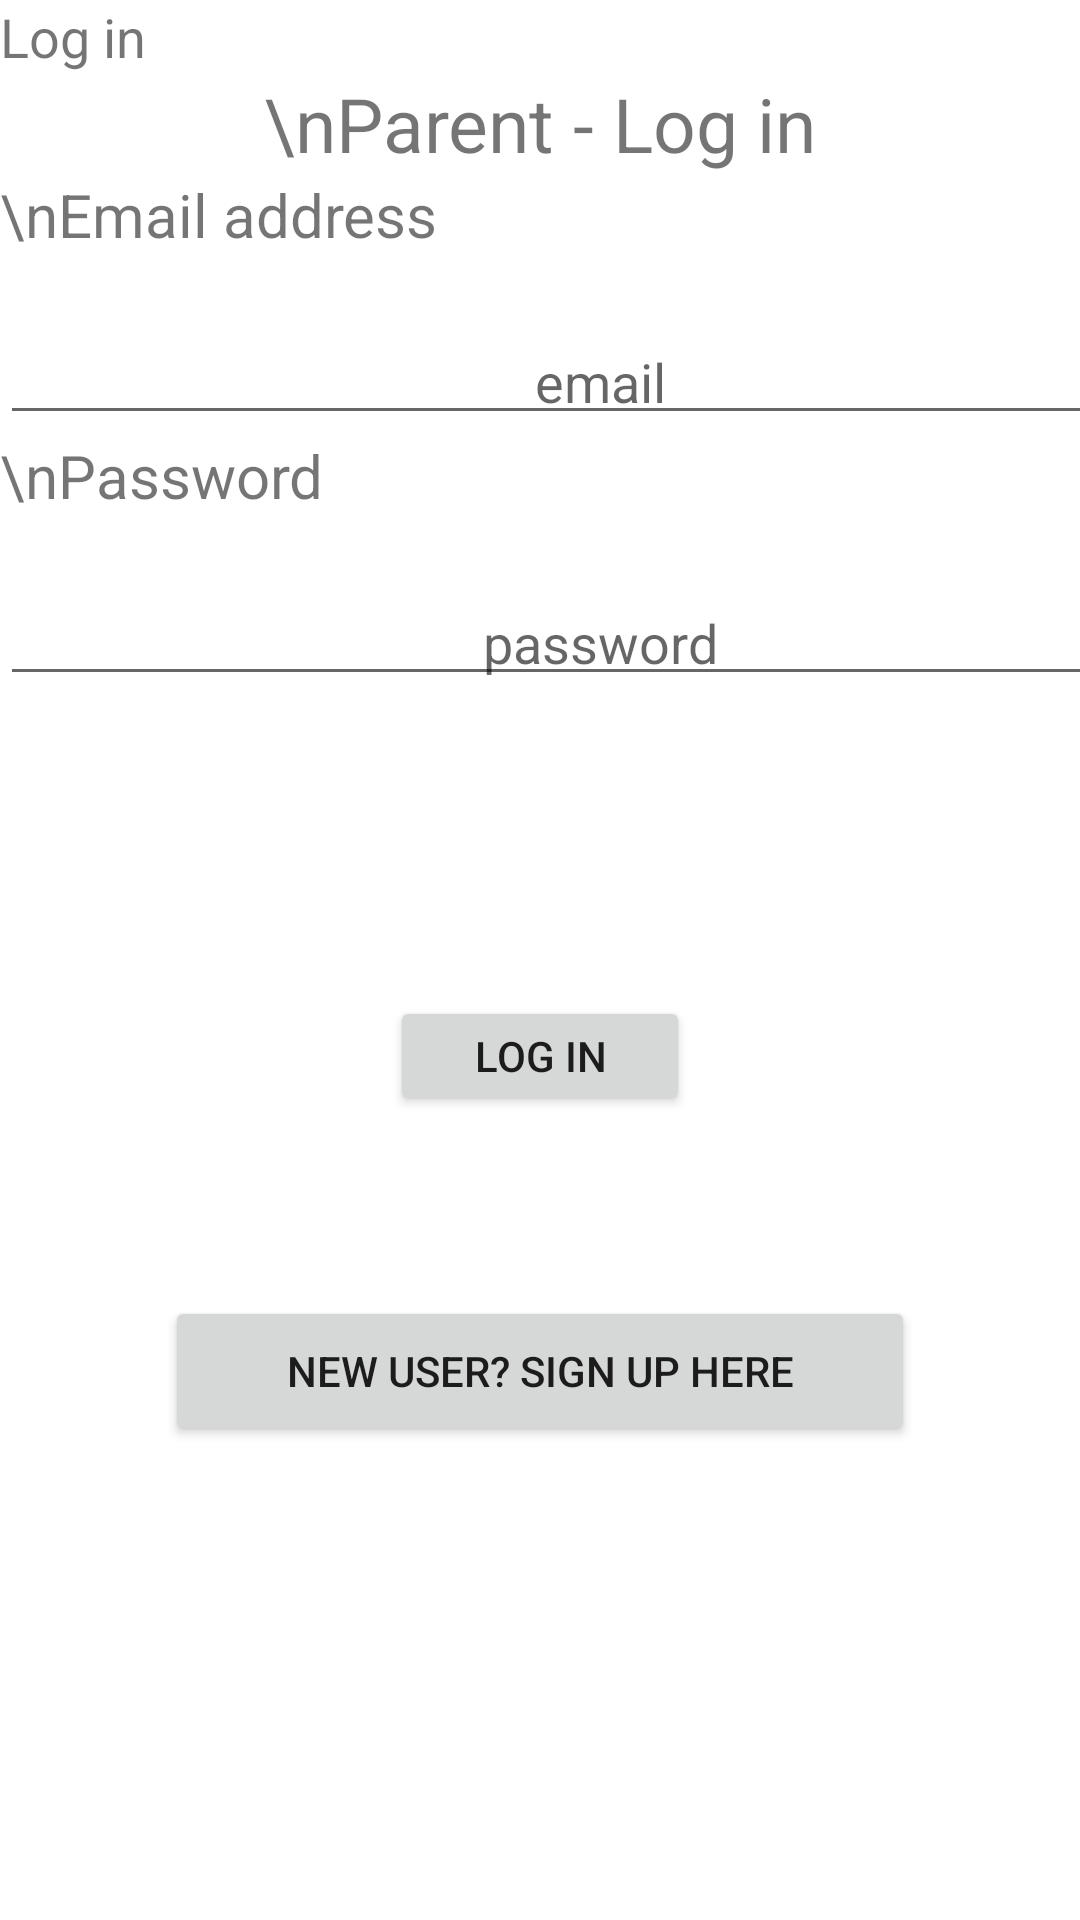

The Android layout XML behind this screen, and the referenced resources:
<!-- AndroidManifest.xml: application theme Theme.COMP3330_login_page -->
<!-- res/layout/activity_parent_login.xml -->
<?xml version="1.0" encoding="utf-8"?>
<RelativeLayout xmlns:android="http://schemas.android.com/apk/res/android"
    xmlns:tools="http://schemas.android.com/tools"
    android:layout_width="match_parent"
    android:layout_height="match_parent"
    xmlns:app="http://schemas.android.com/apk/res-auto">

    <ScrollView
        android:id="@+id/scrollView"
        android:layout_width="fill_parent"
        android:layout_height="fill_parent"
        android:layout_alignParentStart="true"
        android:layout_alignParentLeft="true"
        android:layout_alignParentTop="true">

        <LinearLayout
            android:layout_width="fill_parent"
            android:layout_height="fill_parent"
            android:orientation="vertical">

            //Log in
        <LinearLayout
            android:id="@+id/linearLayout1"
            android:layout_width="fill_parent"
            android:layout_height="fill_parent"
            android:orientation="vertical">

            <TextView
                android:layout_width="wrap_content"
                android:layout_height="match_parent"
                android:text="Log in"
                android:textSize="18sp"
                app:layout_constraintBottom_toTopOf="@+id/textView"
                app:layout_constraintHorizontal_bias="0.047"
                app:layout_constraintLeft_toLeftOf="parent"
                app:layout_constraintRight_toRightOf="parent"
                app:layout_constraintTop_toTopOf="parent"
                app:layout_constraintVertical_bias="0.06" />


        </LinearLayout>

        // Parent - Log in
        <LinearLayout
            android:layout_width="fill_parent"
            android:layout_height="wrap_content"
            android:gravity="center"
            android:orientation="horizontal"
            android:weightSum="1">

            <TextView
                android:layout_width="wrap_content"
                android:layout_height="wrap_content"
                android:text="\nParent - Log in"
                android:textSize="25sp"
                app:layout_constraintEnd_toEndOf="parent"
                app:layout_constraintHorizontal_bias="0.391"
                app:layout_constraintStart_toEndOf="@+id/textView2"
                tools:layout_editor_absoluteY="130dp" />



        </LinearLayout>

        //Email address and email
        <LinearLayout
            android:layout_width="fill_parent"
            android:layout_height="wrap_content"
            android:orientation="vertical"
            android:weightSum="1">

            //email address
            <LinearLayout
                android:layout_width="fill_parent"
                android:layout_height="wrap_content"
                android:orientation="horizontal"
                android:weightSum="1">

                <TextView
                    android:layout_width="wrap_content"
                    android:layout_height="wrap_content"
                    android:text="\nEmail address"
                    android:textSize="20sp"
                    app:layout_constraintEnd_toEndOf="parent"
                    app:layout_constraintHorizontal_bias="0.391"
                    tools:layout_editor_absoluteY="20dp" />

            </LinearLayout>

            //email
            <EditText
                android:id="@+id/parent_login_email"
                android:layout_width="400dp"
                android:layout_height="40dp"
                android:layout_alignParentStart="true"
                android:layout_alignParentLeft="true"
                android:layout_marginTop="20dp"
                android:layout_weight="1.05"
                android:gravity="center_vertical|center_horizontal"
                android:hint="email" />


        </LinearLayout>


            //Password and password
            <LinearLayout
                android:layout_width="fill_parent"
                android:layout_height="wrap_content"
                android:orientation="vertical"
                android:weightSum="1">

                //Password
                <LinearLayout
                    android:layout_width="fill_parent"
                    android:layout_height="wrap_content"
                    android:orientation="horizontal"
                    android:weightSum="1">

                    <TextView
                        android:layout_width="wrap_content"
                        android:layout_height="wrap_content"
                        android:text="\nPassword"
                        android:textSize="20sp"
                        app:layout_constraintEnd_toEndOf="parent"
                        app:layout_constraintHorizontal_bias="0.391"
                        tools:layout_editor_absoluteY="20dp" />

                </LinearLayout>


                //password

                <EditText
                    android:id="@+id/parent_login_password"
                    android:layout_width="400dp"
                    android:layout_height="40dp"
                    android:layout_alignParentStart="true"
                    android:layout_alignParentLeft="true"
                    android:layout_marginTop="20dp"
                    android:layout_weight="1.05"
                    android:gravity="center_vertical|center_horizontal"
                    android:hint="password" />

            </LinearLayout>
            <Space
                android:layout_width="0dp"
                android:layout_height="100dp"
                android:layout_weight="1"></Space>

            //Enter button below

            <LinearLayout
                android:layout_width="fill_parent"
                android:layout_height="wrap_content"
                android:gravity="center"
                android:orientation="horizontal"
                android:weightSum="1">

                <Button
                    android:id="@+id/parent_login_enter"
                    android:layout_width="100dp"
                    android:layout_height="40dp"
                    android:text="Log in"
                    tools:layout_editor_absoluteX="137dp"
                    tools:layout_editor_absoluteY="239dp" />

            </LinearLayout>


            <Space
                android:layout_width="0dp"
                android:layout_height="50dp"
                android:layout_weight="1"></Space>


            //sign up button below

            <LinearLayout
                android:layout_width="fill_parent"
                android:layout_height="wrap_content"
                android:layout_alignParentBottom="true"
                android:layout_centerHorizontal="true"
                android:layout_marginTop="10dp"
                android:gravity="center"
                android:orientation="horizontal"
                android:weightSum="1">

                <Button
                    android:id="@+id/parent_login_go_to_register"
                    android:layout_width="250dp"
                    android:layout_height="50dp"
                    android:text="New user? Sign up here"
                    tools:layout_editor_absoluteX="137dp"
                    tools:layout_editor_absoluteY="239dp" />

            </LinearLayout>


        </LinearLayout>
    </ScrollView>
</RelativeLayout>
<!-- resources referenced by this layout -->
<resources>
  <style name="Theme.COMP3330_login_page" parent="Theme.MaterialComponents.DayNight.DarkActionBar">
          
          <item name="colorPrimary">@color/purple_500</item>
          <item name="colorPrimaryVariant">@color/purple_700</item>
          <item name="colorOnPrimary">@color/white</item>
          
          <item name="colorSecondary">@color/teal_200</item>
          <item name="colorSecondaryVariant">@color/teal_700</item>
          <item name="colorOnSecondary">@color/black</item>
          
          <item name="android:statusBarColor" tools:targetApi="l">?attr/colorPrimaryVariant</item>
          
      </style>
  <!-- not gathered from this repository: default colours our renderer supplied (Android Studio template values) -->
  <color name="purple_500">#FF6200EE</color>
  <color name="purple_700">#FF3700B3</color>
  <color name="teal_200">#FF03DAC5</color>
  <color name="teal_700">#FF018786</color>
  <color name="black">#FF000000</color>
  <color name="white">#FFFFFFFF</color>
</resources>
